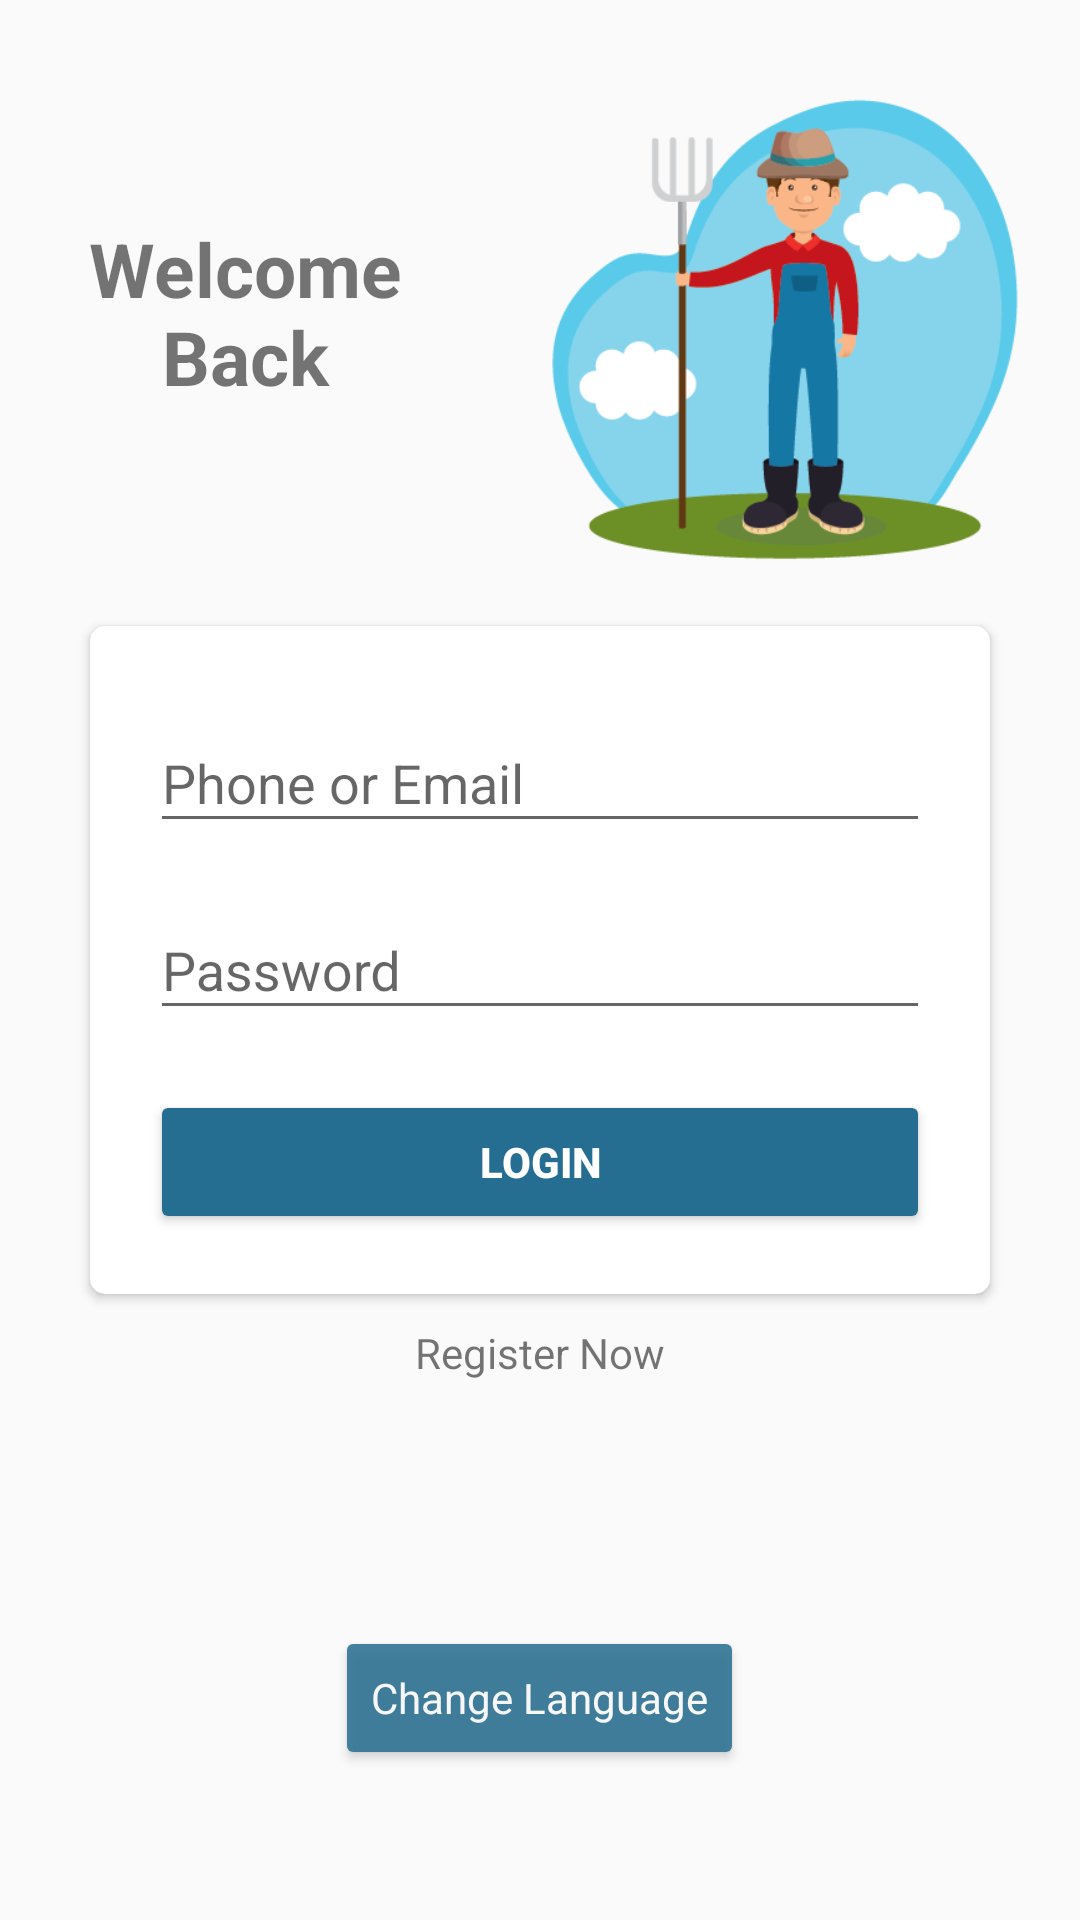

Reconstruct the res/layout file that produces this screen, plus the resources it refers to.
<!-- AndroidManifest.xml: activity theme AppTheme.NoActionBar -->
<!-- res/layout/activity_log_in.xml -->
<?xml version="1.0" encoding="utf-8"?>
<RelativeLayout xmlns:android="http://schemas.android.com/apk/res/android"
    xmlns:app="http://schemas.android.com/apk/res-auto"
    xmlns:tools="http://schemas.android.com/tools"
    android:layout_width="match_parent"
    android:layout_height="match_parent"
    tools:context=".LogInActivity">

    <LinearLayout
        android:layout_width="match_parent"
        android:layout_height="wrap_content"
        android:layout_above="@id/signin_cardview"
        android:orientation="horizontal">

        <TextView
            android:layout_width="wrap_content"
            android:layout_height="wrap_content"
            android:layout_gravity="center"
            android:layout_margin="10dp"
            android:layout_weight="1"
            android:gravity="center"
            android:text="@string/welcome_nback"
            android:textSize="25sp"
            android:textStyle="bold" />

        <ImageView
            android:layout_width="200dp"
            android:layout_height="200dp"
            android:layout_margin="10dp"
            android:layout_weight="1"
            android:src="@drawable/login_vector" />

    </LinearLayout>

    <android.support.v7.widget.CardView
        android:id="@+id/signin_cardview"
        android:layout_width="match_parent"
        android:layout_height="wrap_content"
        android:layout_centerInParent="true"
        android:layout_marginStart="60dp"
        app:cardCornerRadius="5dp"
        app:contentPadding="10dp">

        <LinearLayout
            android:layout_width="match_parent"
            android:layout_height="wrap_content"
            android:layout_marginTop="10dp"
            android:orientation="vertical"
            android:paddingLeft="10dp"
            android:paddingRight="10dp">

            <android.support.design.widget.TextInputLayout
                android:id="@+id/email_layout"
                android:layout_width="match_parent"
                android:layout_height="wrap_content"
                android:layout_marginBottom="10dp">

                <EditText
                    android:id="@+id/input_username"
                    android:layout_width="match_parent"
                    android:layout_height="wrap_content"
                    android:hint="@string/phone_or_email"
                    android:inputType="text"
                    android:singleLine="true" />
            </android.support.design.widget.TextInputLayout>

            <android.support.design.widget.TextInputLayout
                android:id="@+id/password_layout"
                android:layout_width="match_parent"
                android:layout_height="wrap_content"
                android:layout_marginBottom="20dp"
                android:tooltipText="@string/enter_password">

                <EditText
                    android:id="@+id/input_password"
                    android:layout_width="match_parent"
                    android:layout_height="wrap_content"
                    android:hint="@string/password"
                    android:inputType="textPassword"
                    android:singleLine="true" />
            </android.support.design.widget.TextInputLayout>

            <Button
                android:id="@+id/login_button"
                android:layout_width="match_parent"
                android:layout_height="wrap_content"
                android:layout_gravity="center"
                android:layout_marginBottom="10dp"
                android:backgroundTint="@color/colorSecondary"
                android:text="@string/login"
                android:textColor="#fff"
                android:textStyle="bold" />
        </LinearLayout>
    </android.support.v7.widget.CardView>

    <TextView
        android:layout_width="wrap_content"
        android:layout_height="wrap_content"
        android:layout_below="@id/signin_cardview"
        android:layout_centerHorizontal="true"
        android:layout_gravity="center"
        android:layout_marginTop="10dp"
        android:onClick="onClickRegister"
        android:text="@string/register_now"
        android:textAppearance="@style/TextAppearance.AppCompat.Small" />

    <Button
        android:id="@+id/changeLang"
        android:layout_width="wrap_content"
        android:layout_height="wrap_content"
        android:layout_alignParentBottom="true"
        android:layout_marginBottom="50dp"
        android:layout_centerHorizontal="true"
        android:text="@string/change_language"
        android:gravity="center"
        android:textColor="#fff"
        android:alpha="0.85"
        android:backgroundTint="@color/colorSecondary"
        android:textAppearance="@style/TextAppearance.AppCompat.Small"
        />
</RelativeLayout>
<!-- resources referenced by this layout -->
<resources>
  <color name="colorSecondary">#256e91</color>
  <!-- drawable login_vector: png bitmap (drawable, 24279 bytes) -->
  <string name="change_language">Change Language</string>
  <string name="enter_password">Enter Password</string>
  <string name="login">Login</string>
  <string name="password">Password</string>
  <string name="phone_or_email">Phone or Email</string>
  <string name="register_now">Register Now</string>
  <string name="welcome_nback">Welcome Back</string>
  <style name="AppTheme.NoActionBar" parent="Theme.AppCompat.Light.NoActionBar">
          <item name="windowActionBar">false</item>
          <item name="windowNoTitle">true</item>
      </style>
</resources>
